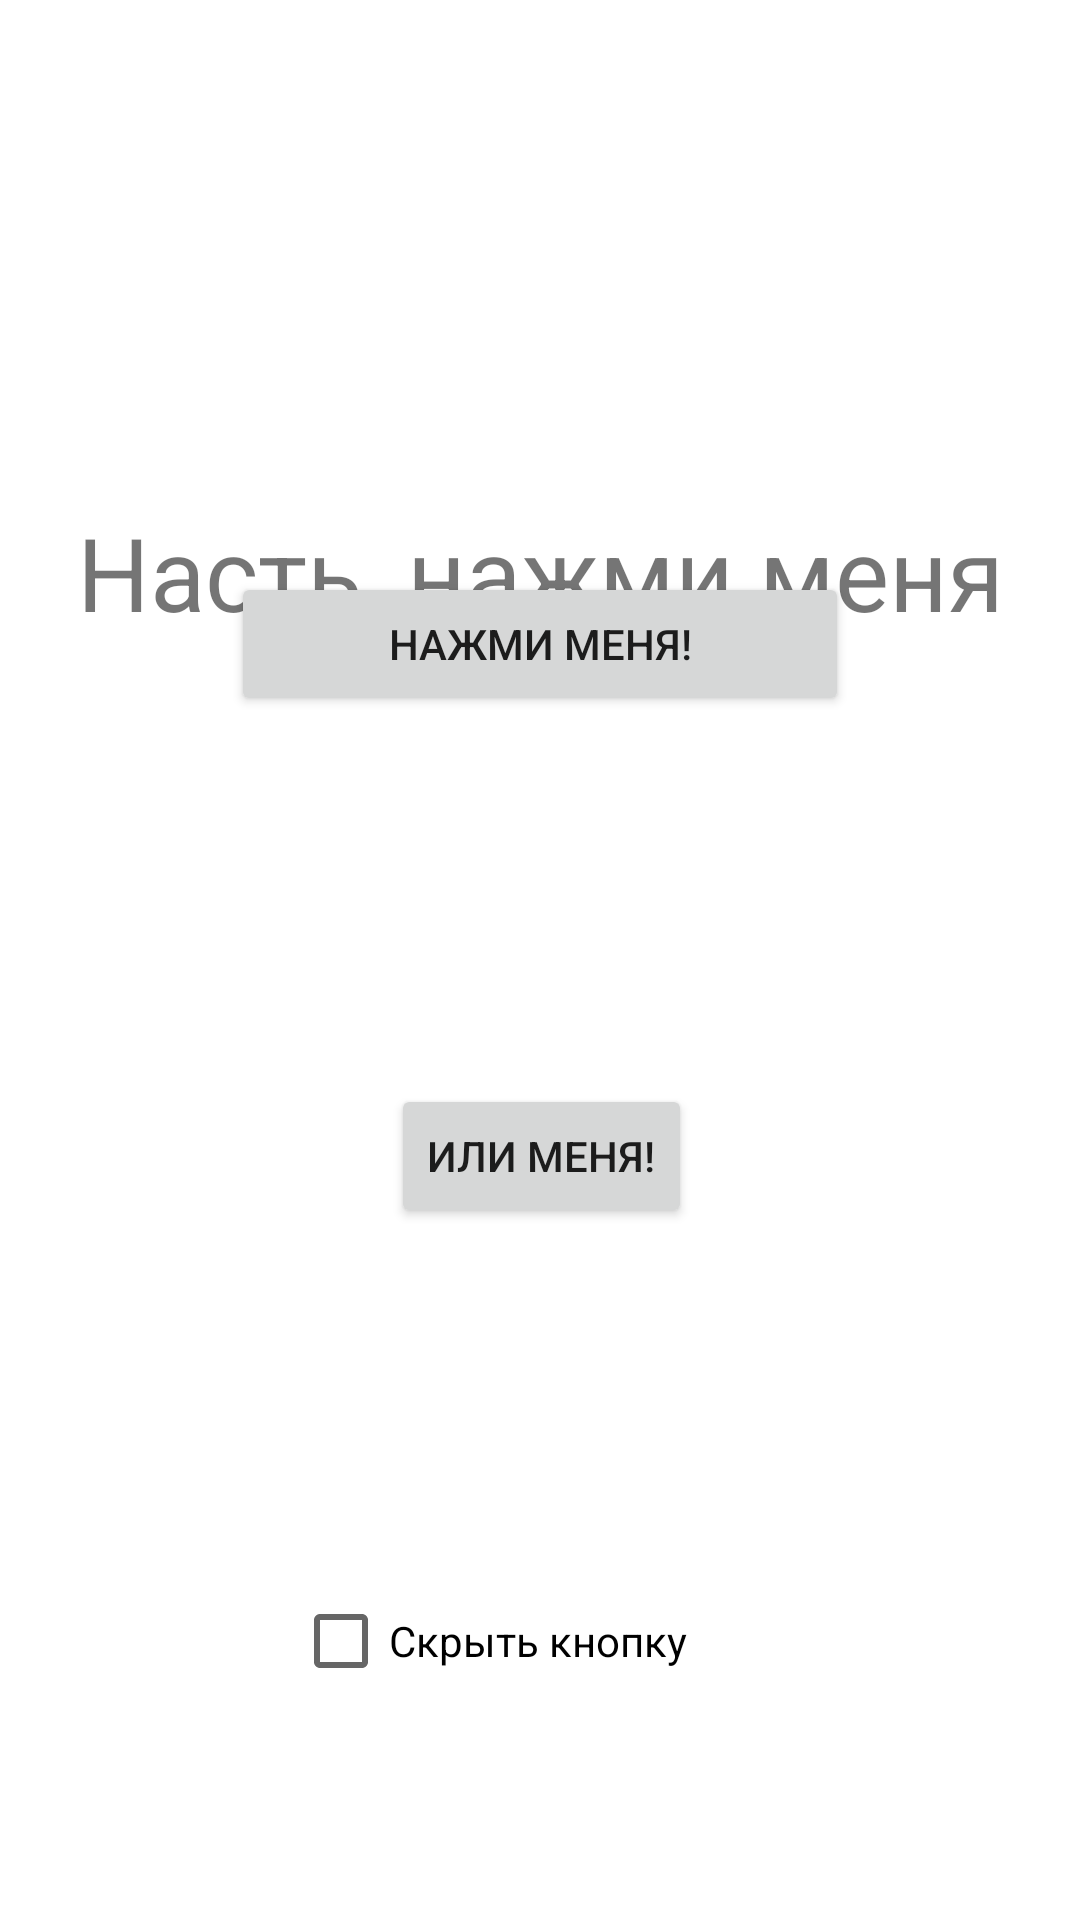

Reconstruct the res/layout file that produces this screen, plus the resources it refers to.
<!-- AndroidManifest.xml: activity theme Theme.Android_lab_1.NoActionBar -->
<!-- res/layout/activity_main.xml -->
<?xml version="1.0" encoding="utf-8"?>
<androidx.constraintlayout.widget.ConstraintLayout xmlns:android="http://schemas.android.com/apk/res/android"
    xmlns:app="http://schemas.android.com/apk/res-auto"
    xmlns:tools="http://schemas.android.com/tools"
    android:id="@+id/relativeLayout"
    android:layout_width="match_parent"
    android:layout_height="match_parent">

    <TextView
        android:id="@+id/text_view1"
        android:layout_width="wrap_content"
        android:layout_height="wrap_content"
        android:layout_marginStart="100dp"
        android:layout_marginTop="168dp"
        android:layout_marginEnd="100dp"
        android:text="Насть, нажми меня"
        android:textSize="34sp"
        app:layout_constraintEnd_toEndOf="parent"
        app:layout_constraintHorizontal_bias="0.501"
        app:layout_constraintStart_toStartOf="parent"
        app:layout_constraintTop_toTopOf="parent" />

    <Button
        android:id="@+id/button2"
        android:layout_width="206dp"
        android:layout_height="wrap_content"
        android:layout_marginBottom="424dp"
        android:text="Нажми меня!"
        app:layout_constraintBottom_toBottomOf="parent"
        app:layout_constraintEnd_toEndOf="parent"
        app:layout_constraintStart_toStartOf="parent"
        app:layout_constraintTop_toBottomOf="@+id/text_view1" />

    <Button
        android:id="@+id/button1"
        android:layout_width="wrap_content"
        android:layout_height="wrap_content"
        android:layout_alignParentTop="true"
        android:layout_gravity="bottom"
        android:layout_marginStart="123dp"
        android:layout_marginTop="148dp"
        android:layout_marginEnd="122dp"
        android:text="Или меня!"
        app:layout_constraintBottom_toTopOf="@+id/my_checkbox"
        app:layout_constraintEnd_toEndOf="parent"
        app:layout_constraintHorizontal_bias="0.498"
        app:layout_constraintStart_toStartOf="parent"
        app:layout_constraintTop_toBottomOf="@+id/text_view1" />

    <CheckBox
        android:id="@+id/checkbox"
        android:layout_width="165dp"
        android:layout_height="34dp"
        android:layout_alignParentTop="true"
        android:layout_gravity="bottom"
        android:layout_marginBottom="76dp"
        android:text="Скрыть кнопку"
        app:layout_constraintBottom_toBottomOf="parent"
        app:layout_constraintEnd_toEndOf="parent"
        app:layout_constraintStart_toStartOf="parent" />


</androidx.constraintlayout.widget.ConstraintLayout>
<!-- resources referenced by this layout -->
<resources>
  <style name="Theme.Android_lab_1.NoActionBar">
          <item name="windowActionBar">false</item>
          <item name="windowNoTitle">true</item>
      </style>
</resources>
